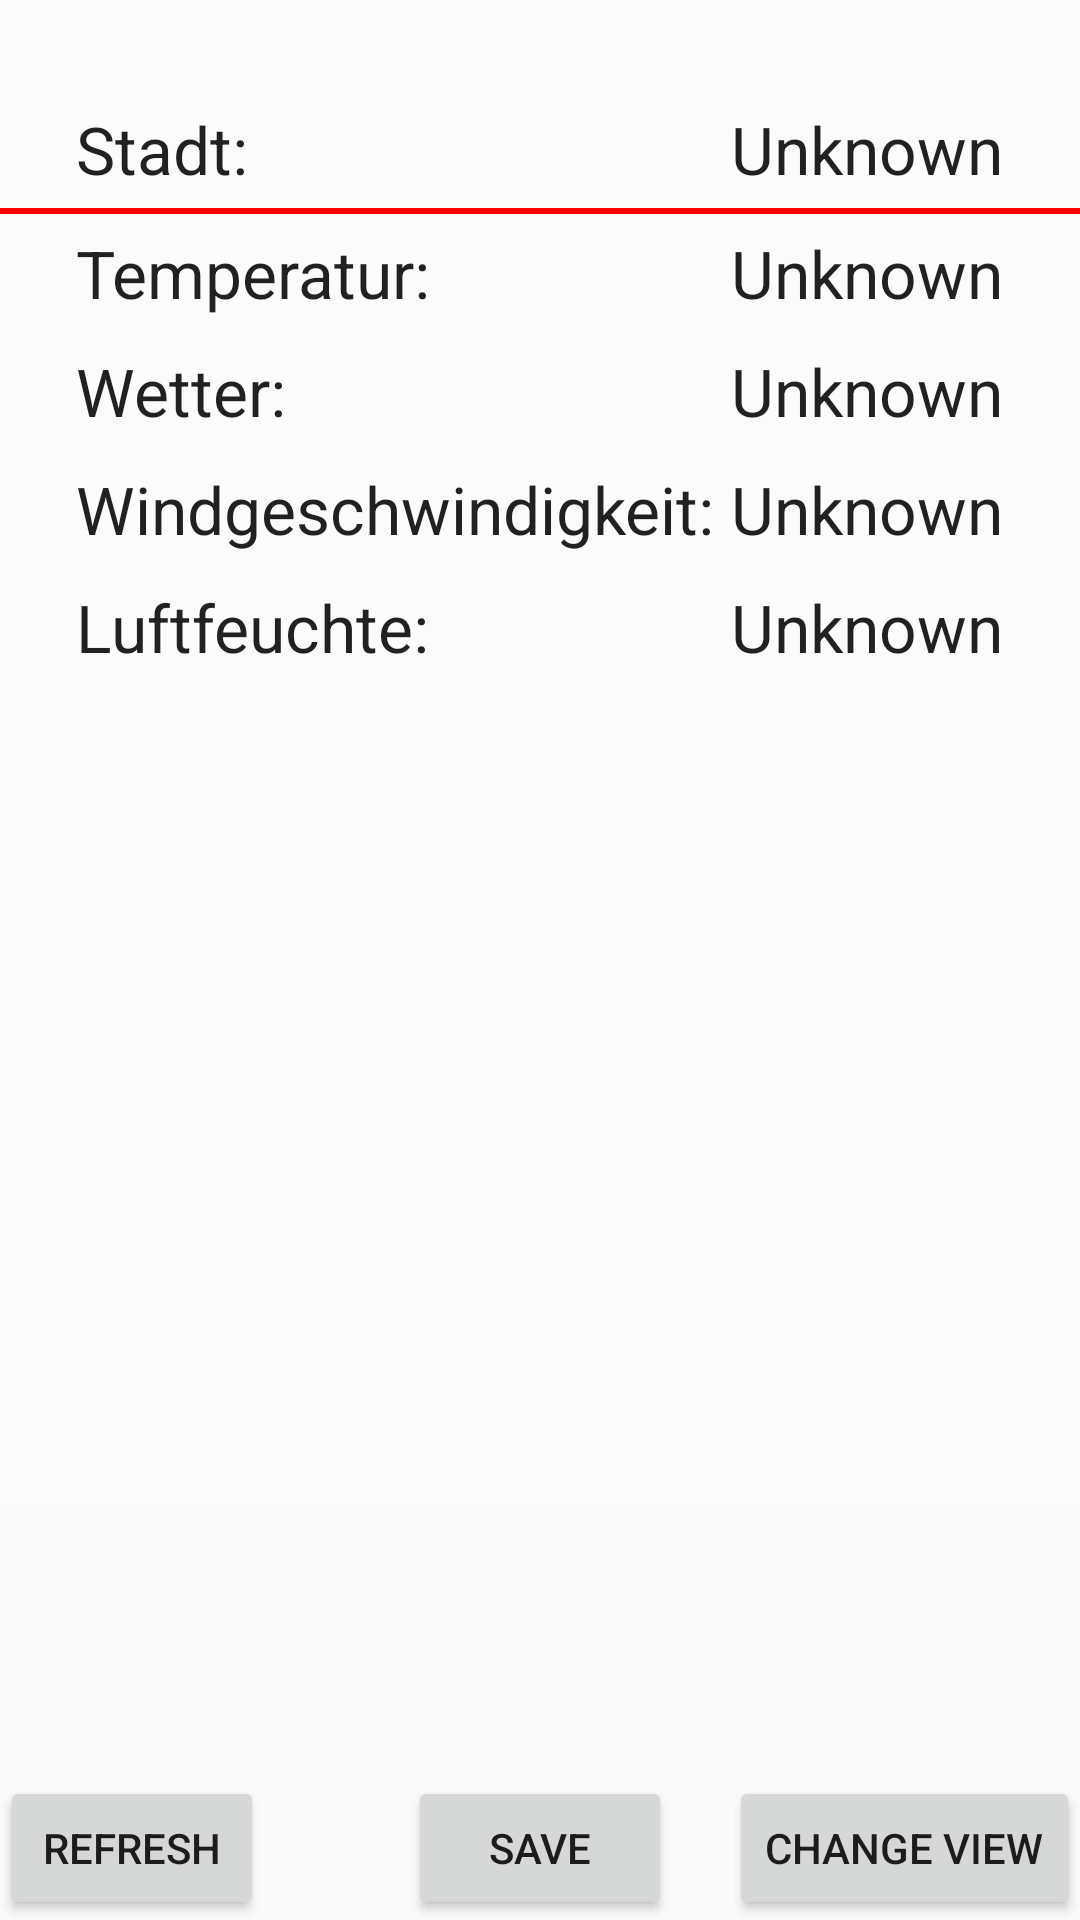

Produce the Android XML layout that renders to this screen, including the resource entries it uses.
<!-- AndroidManifest.xml: application theme AppThemeX -->
<!-- res/layout/result_layout_basic.xml -->
<?xml version="1.0" encoding="utf-8"?>
<RelativeLayout xmlns:android="http://schemas.android.com/apk/res/android"
    android:orientation="horizontal" android:layout_width="match_parent"
    android:layout_height="match_parent">

    <Button
        android:layout_width="wrap_content"
        android:layout_height="wrap_content"
        android:text="Refresh"
        android:id="@+id/btn_service"
        android:layout_gravity="bottom"
        android:layout_alignParentBottom="true"
        android:layout_alignParentLeft="true"
        android:layout_alignParentStart="true" />

    <Button
        android:layout_width="wrap_content"
        android:layout_height="wrap_content"
        android:text="Change View"
        android:id="@+id/btn_view"
        android:layout_gravity="bottom"
        android:layout_alignTop="@+id/btn_service"
        android:layout_alignParentRight="true"
        android:layout_alignParentEnd="true" />

    <ScrollView
        android:layout_width="389dp"
        android:layout_height="501dp"
        android:layout_below="@+id/tv_result"
        android:layout_above="@+id/btn_get"
        android:background="#31ffffff"
        android:layout_weight="2">
        <TableLayout
            android:layout_width="fill_parent"
            android:layout_height="fill_parent"
            android:layout_below="@+id/tv_result"
            android:layout_alignParentLeft="true"
            android:layout_alignParentStart="true"
            android:layout_marginTop="30dp"
            android:layout_span="5"
            android:layout_column="2">

            <TableRow
                android:id="@+id/tableRow1"
                android:layout_width="wrap_content"
                android:layout_height="wrap_content"
                android:padding="5dip"
                android:gravity="center_horizontal">

                <TextView
                    android:id="@+id/tv_city"
                    android:text="Stadt: "
                    android:textAppearance="?android:attr/textAppearanceLarge" />

                <TextView
                    android:layout_width="wrap_content"
                    android:layout_height="wrap_content"
                    android:textAppearance="?android:attr/textAppearanceLarge"
                    android:text="Unknown"
                    android:id="@+id/tv_city_result"
                    android:layout_column="15" />

            </TableRow>

            <View
                android:layout_height="2dip"
                android:background="#FF0000" />

            <TableRow
                android:id="@+id/tableRow2"
                android:layout_width="wrap_content"
                android:layout_height="wrap_content"
                android:padding="5dip"
                android:gravity="center_horizontal">

                <TextView
                    android:id="@+id/tv_temp"
                    android:text="Temperatur: "
                    android:textAppearance="?android:attr/textAppearanceLarge" />

                <TextView
                    android:layout_width="wrap_content"
                    android:layout_height="wrap_content"
                    android:textAppearance="?android:attr/textAppearanceLarge"
                    android:text="Unknown"
                    android:id="@+id/tv_temp_result"
                    android:layout_column="15" />

            </TableRow>
            <TableRow
                android:id="@+id/tableRow3"
                android:layout_width="wrap_content"
                android:layout_height="wrap_content"
                android:padding="5dip"
                android:gravity="center_horizontal">

                <TextView
                    android:id="@+id/tv_weather_desc"
                    android:text="Wetter: "
                    android:textAppearance="?android:attr/textAppearanceLarge" />

                <TextView
                    android:layout_width="wrap_content"
                    android:layout_height="wrap_content"
                    android:textAppearance="?android:attr/textAppearanceLarge"
                    android:text="Unknown"
                    android:id="@+id/tv_weather_desc_result"
                    android:layout_column="15" />

            </TableRow>
            <TableRow
                android:id="@+id/tableRow4"
                android:layout_width="wrap_content"
                android:layout_height="wrap_content"
                android:padding="5dip"
                android:gravity="center_horizontal">

                <TextView
                    android:id="@+id/tv_wind_speed"
                    android:text="Windgeschwindigkeit: "
                    android:textAppearance="?android:attr/textAppearanceLarge" />

                <TextView
                    android:layout_width="wrap_content"
                    android:layout_height="wrap_content"
                    android:textAppearance="?android:attr/textAppearanceLarge"
                    android:text="Unknown"
                    android:id="@+id/tv_wind_speed_result"
                    android:layout_column="15" />

            </TableRow>
            <TableRow
                android:id="@+id/tableRow5"
                android:layout_width="wrap_content"
                android:layout_height="wrap_content"
                android:padding="5dip"
                android:gravity="center_horizontal">

                <TextView
                    android:id="@+id/tv_humidity"
                    android:text="Luftfeuchte: "
                    android:textAppearance="?android:attr/textAppearanceLarge" />

                <TextView
                    android:layout_width="wrap_content"
                    android:layout_height="wrap_content"
                    android:textAppearance="?android:attr/textAppearanceLarge"
                    android:text="Unknown"
                    android:id="@+id/tv_humidity_result"
                    android:layout_column="15" />

            </TableRow>

        </TableLayout>
    </ScrollView>

    <Button
        android:layout_width="wrap_content"
        android:layout_height="wrap_content"
        android:text="Save"
        android:id="@+id/btn_save"
        android:layout_alignParentBottom="true"
        android:layout_centerHorizontal="true" />


</RelativeLayout>
<!-- resources referenced by this layout -->
<resources>
  <style name="AppThemeX" parent="Theme.AppCompat.Light.DarkActionBar">
          <item name="colorPrimaryDark">#FF3EADEC</item>
          <item name="colorPrimary">#FF3EADEC</item>
      </style>
</resources>
